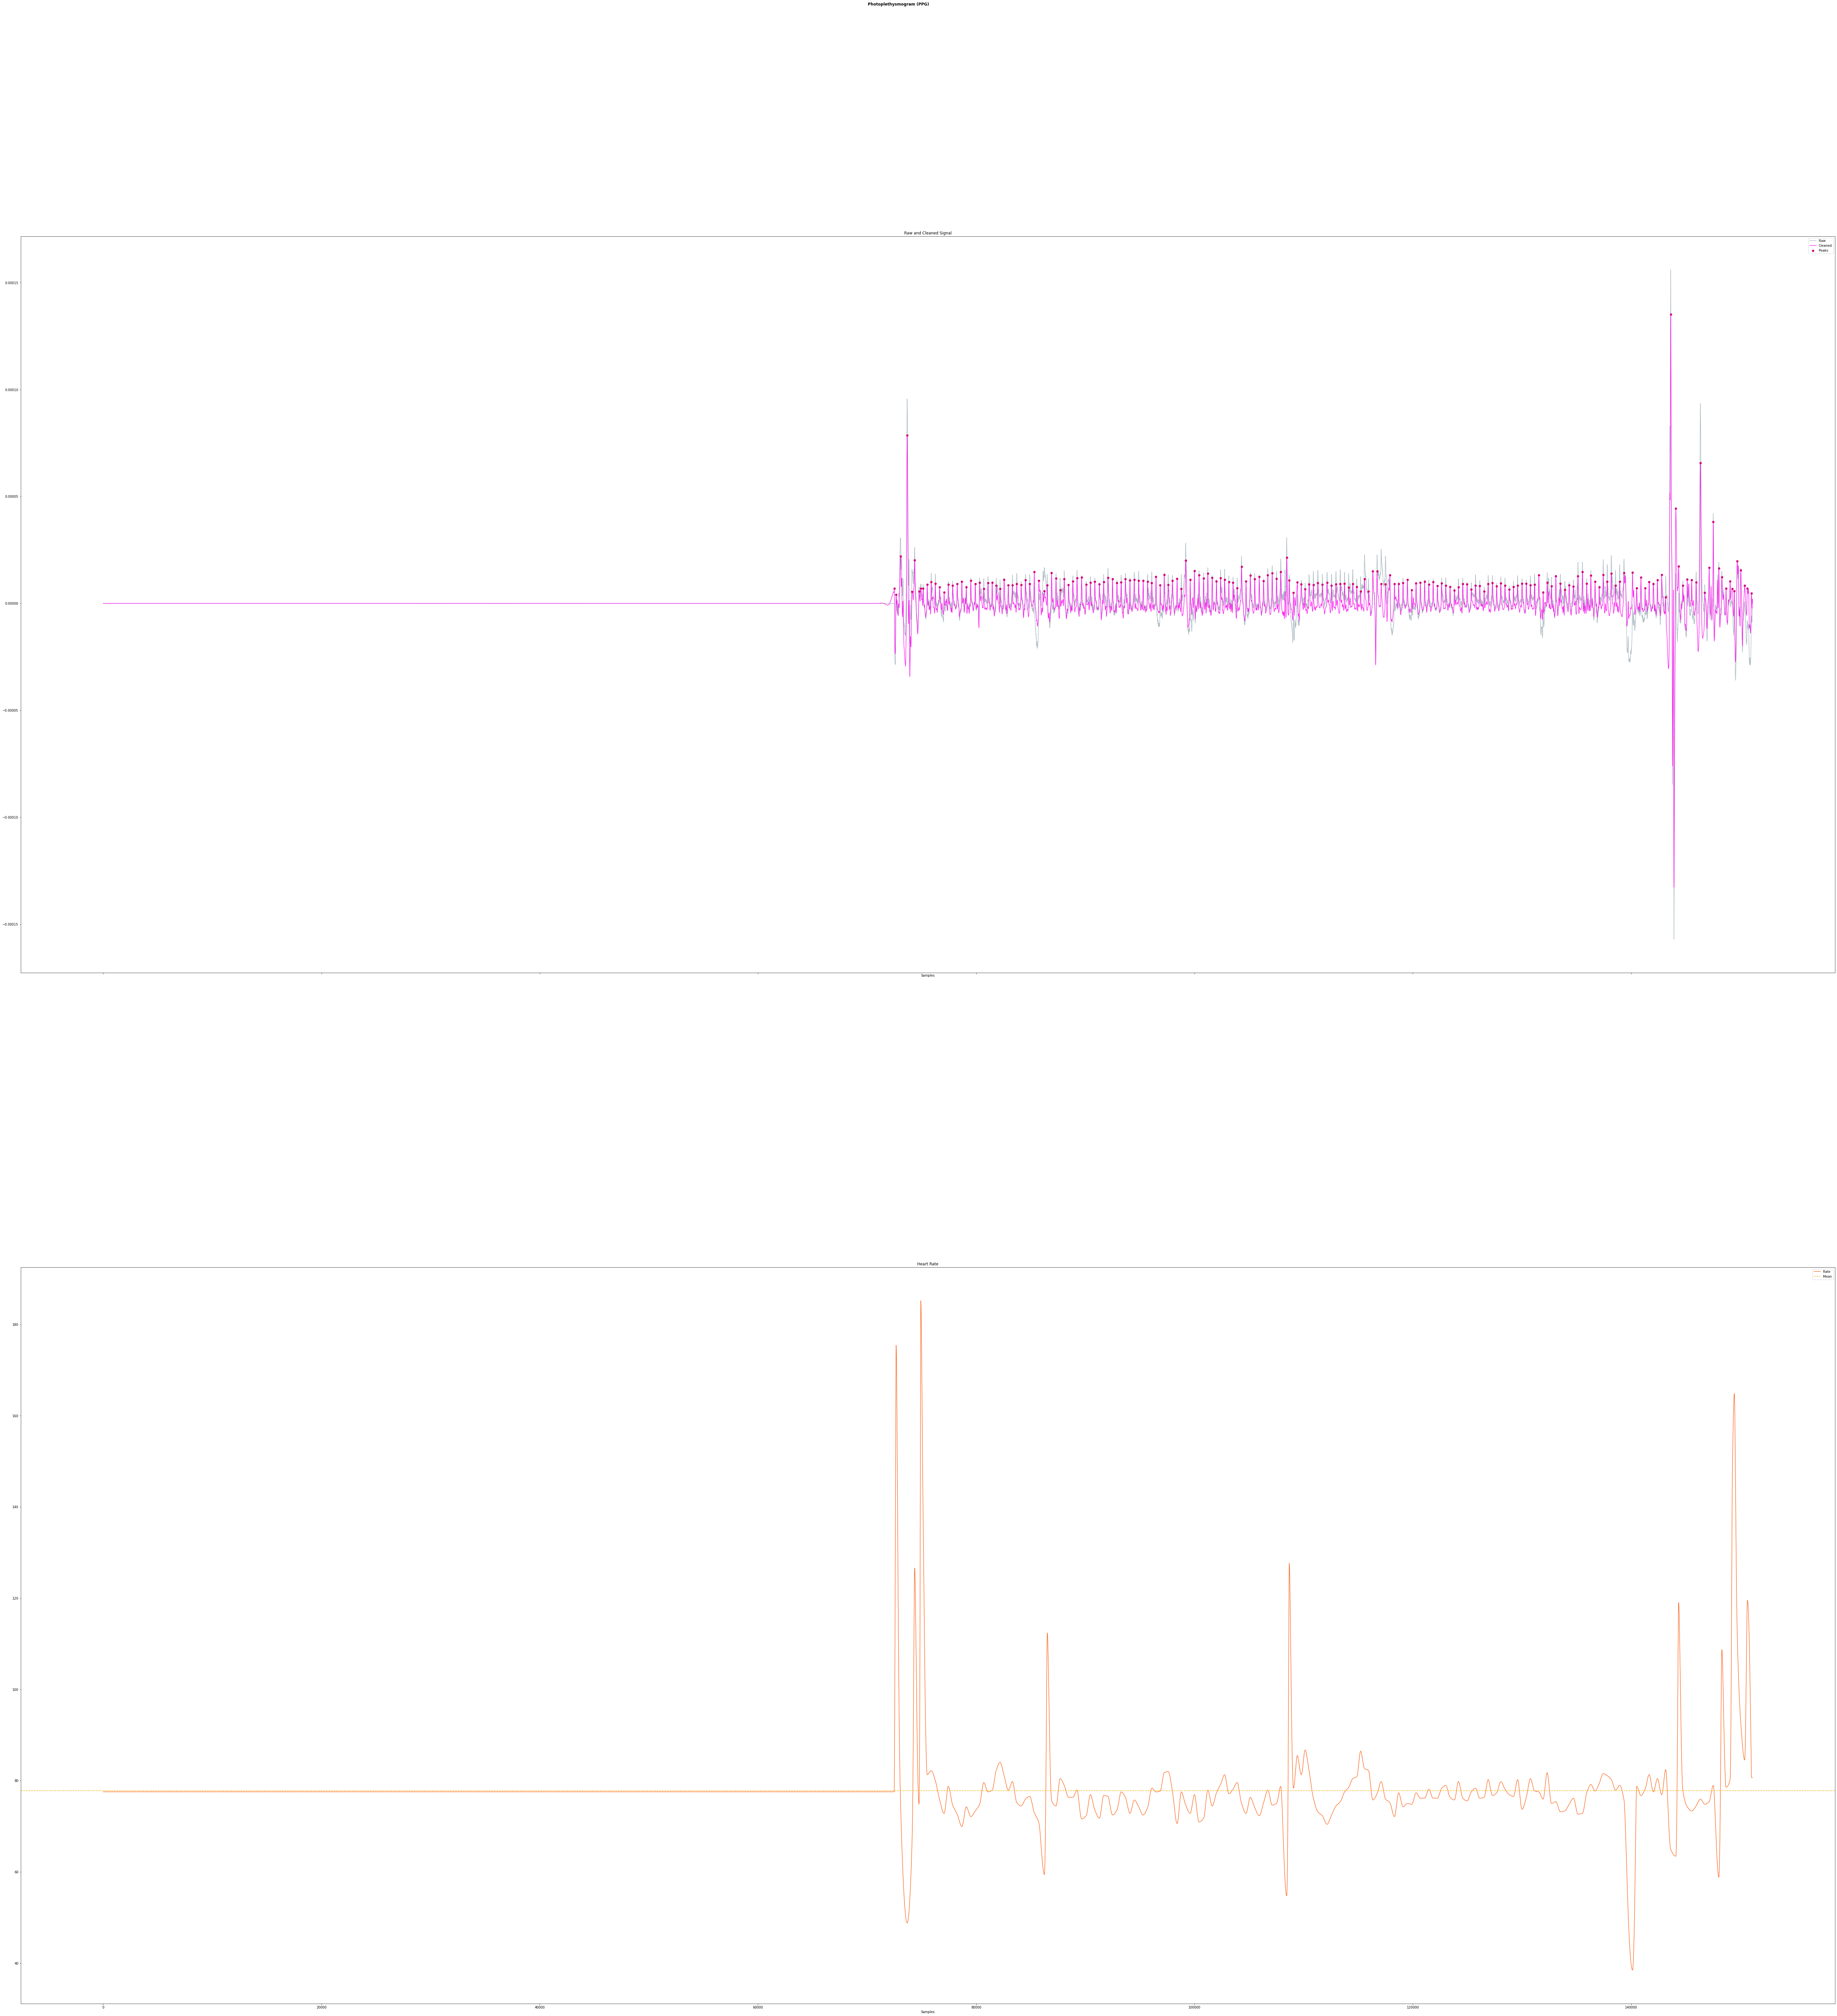

The table this chart was drawn from, first rows:
5/7/2019, 3:40:23 PM, , , 
Current Sensitivity, 1.00E-09, , , 
This file comes from It only measurement, 0.00E+00, , , 
Sampling rate, 500, , , 
Number of samples per channel, -1, , , 
No filter from Labview, , , , 
***End_of_Header***, , , , 
, Time, Current, Filtered Current, 
, 0.002, -9.49E-12, , 
, 0.004, -1.92E-11, , 
, 0.006, -2.90E-11, , 
, 0.008, -2.91E-11, , 
, 0.01, -2.88E-11, , 
, 0.012, -2.80E-11, , 
, 0.014, -2.74E-11, , 
, 0.016, -2.69E-11, , 
, 0.018, -2.68E-11, , 
, 0.02, -2.71E-11, , 
, 0.022, -2.76E-11, , 
, 0.024, -2.80E-11, , 
, 0.026, -2.79E-11, , 
, 0.028, -2.76E-11, , 
, 0.03, -2.70E-11, , 
, 0.032, -2.65E-11, , 
, 0.034, -2.63E-11, , 
, 0.036, -2.66E-11, , 
, 0.038, -2.72E-11, , 
, 0.04, -2.76E-11, , 
, 0.042, -2.78E-11, , 
, 0.044, -2.79E-11, , 
, 0.046, -2.76E-11, , 
, 0.048, -2.71E-11, , 
, 0.05, -2.64E-11, , 
, 0.052, -2.66E-11, , 
, 0.054, -2.74E-11, , 
, 0.056, -2.83E-11, , 
, 0.058, -2.89E-11, , 
, 0.06, -2.90E-11, , 
, 0.062, -2.91E-11, , 
, 0.064, -2.89E-11, , 
, 0.066, -2.90E-11, , 
, 0.068, -2.91E-11, , 
, 0.07, -2.95E-11, , 
, 0.072, -3.03E-11, , 
, 0.074, -3.08E-11, , 
, 0.076, -3.11E-11, , 
, 0.078, -3.08E-11, , 
, 0.08, -3.07E-11, , 
, 0.082, -3.08E-11, , 
, 0.084, -3.09E-11, , 
, 0.086, -3.17E-11, , 
, 0.088, -3.27E-11, , 
, 0.09, -3.38E-11, , 
, 0.092, -3.44E-11, , 
, 0.094, -3.44E-11, , 
, 0.096, -3.41E-11, , 
, 0.098, -3.34E-11, , 
, 0.1, -3.33E-11, , 
, 0.102, -3.34E-11, , 
, 0.104, -3.43E-11, , 
, 0.106, -3.48E-11, , 
... 151,065 more rows
